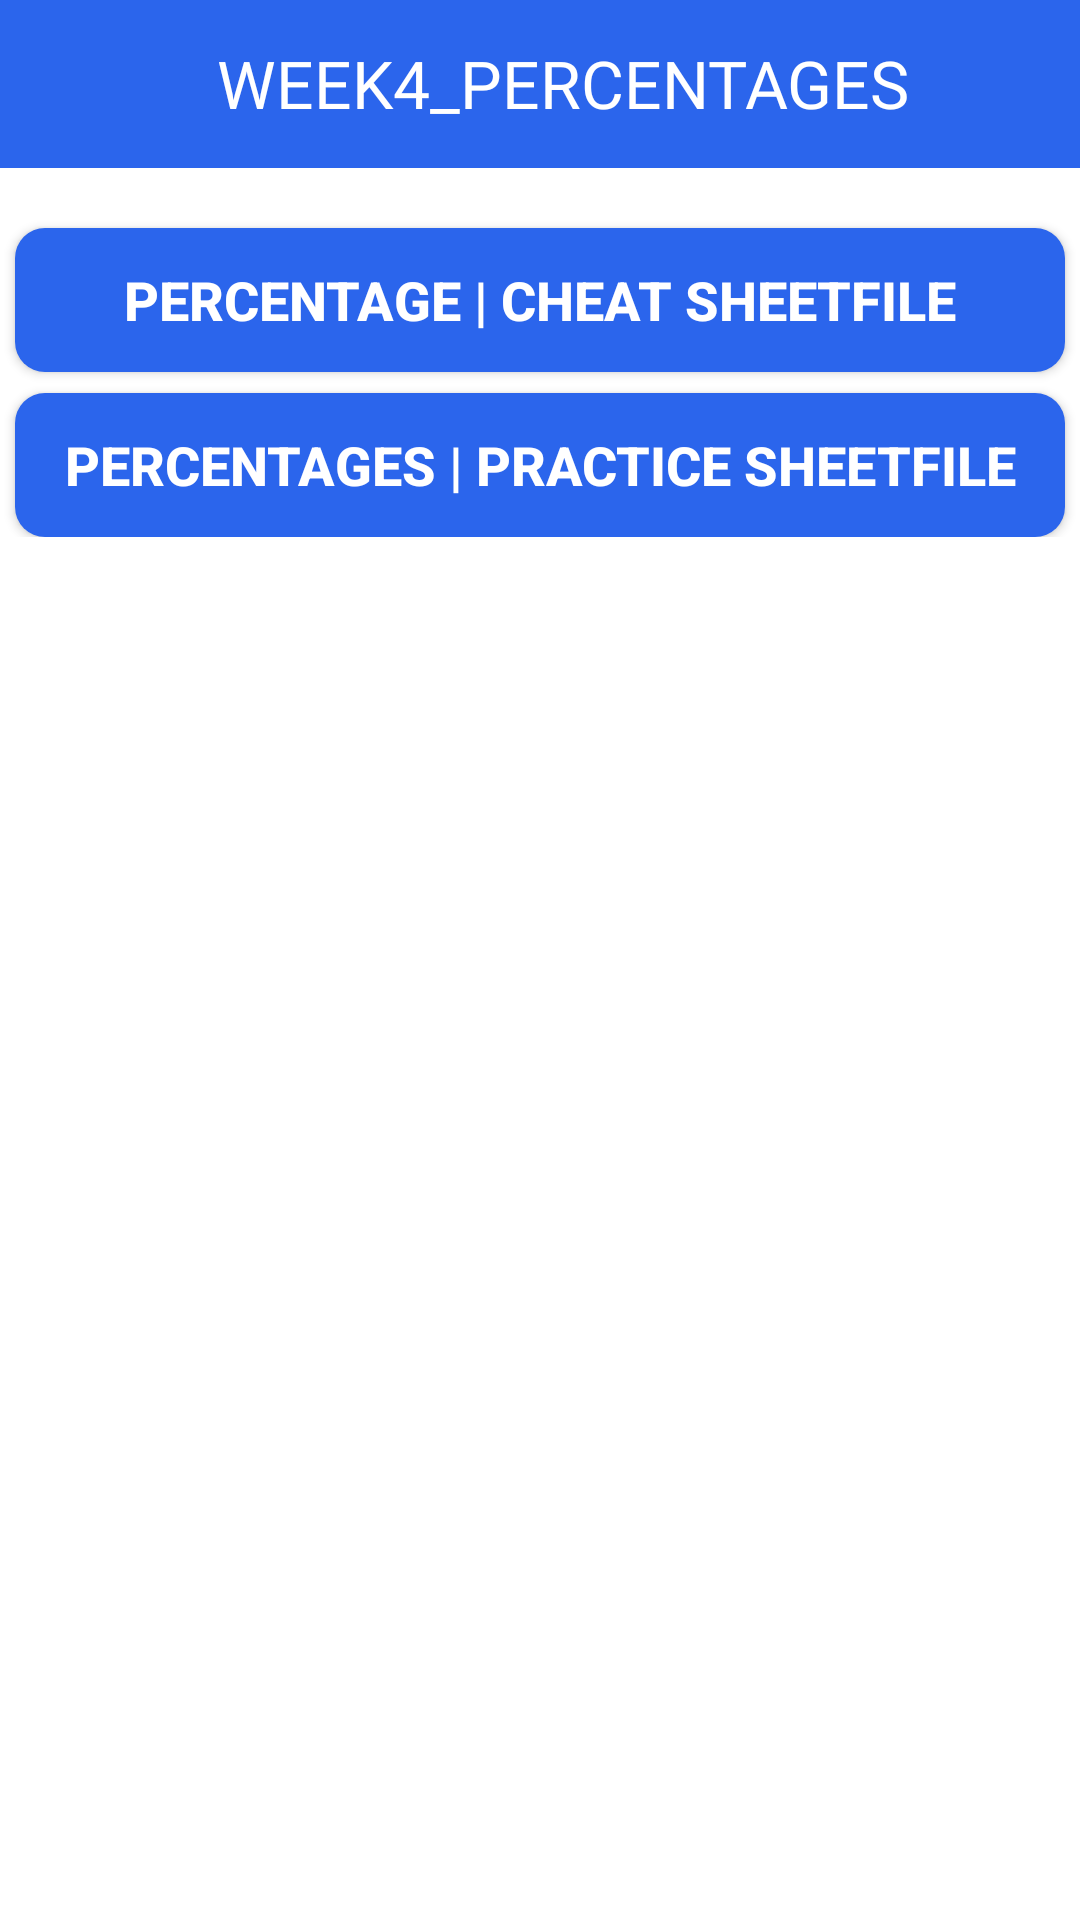

Produce the Android XML layout that renders to this screen, including the resource entries it uses.
<!-- AndroidManifest.xml: application theme Theme.NewQALRAPP -->
<!-- res/layout/activity_main_week4.xml -->
<?xml version="1.0" encoding="utf-8"?>
<ScrollView xmlns:android="http://schemas.android.com/apk/res/android"
    xmlns:app="http://schemas.android.com/apk/res-auto"
    xmlns:tools="http://schemas.android.com/tools"
    android:layout_width="match_parent"
    android:layout_height="match_parent"
    tools:context=".MainActivity_week_2">

    <LinearLayout
        android:layout_width="match_parent"
        android:layout_height="match_parent"
        android:orientation="vertical">

        <com.google.android.material.appbar.AppBarLayout
            android:layout_width="match_parent"
            android:layout_height="wrap_content">

            <androidx.appcompat.widget.Toolbar
                android:layout_width="match_parent"
                android:layout_height="wrap_content"
                android:id="@+id/toolbarSM"
                android:background="#2B65EC">

                <RelativeLayout
                    android:layout_width="match_parent"
                    android:layout_height="wrap_content"
                    >

                    <ImageView
                        android:id="@+id/back4"
                        android:layout_width="wrap_content"
                        android:layout_height="30dp"
                        android:layout_gravity="center_vertical"
                        android:src="@drawable/ic_baseline_arrow_back_24" />

                    <TextView
                        android:id="@+id/study1"
                        android:layout_width="wrap_content"
                        android:layout_height="wrap_content"
                        android:layout_centerHorizontal="true"
                        android:fontFamily="@font/raleway"
                        android:text="WEEK4_PERCENTAGES"
                        android:textColor="@color/white"
                        android:textSize="22dp" />
                </RelativeLayout>
            </androidx.appcompat.widget.Toolbar>
        </com.google.android.material.appbar.AppBarLayout>

        <androidx.appcompat.widget.AppCompatButton
            android:layout_width="match_parent"
            android:layout_height="wrap_content"
            android:text="Percentage | Cheat SheetFile"
            android:textSize="18sp"
            android:textStyle="bold"
            android:layout_marginTop="20dp"
            android:layout_marginStart="5dp"
            android:background="@drawable/background_button"
            android:textColor="@color/white"
            android:layout_marginEnd="5dp"
            android:id="@+id/btn1_w4">

        </androidx.appcompat.widget.AppCompatButton>

        <androidx.appcompat.widget.AppCompatButton
            android:layout_width="match_parent"
            android:layout_height="wrap_content"
            android:text="Percentages | Practice SheetFile"
            android:textSize="18sp"
            android:textStyle="bold"
            android:layout_marginStart="5dp"
            android:background="@drawable/background_button"
            android:textColor="@color/white"
            android:layout_marginTop="7dp"
            android:layout_marginEnd="5dp"
            android:id="@+id/btn2_w4">

        </androidx.appcompat.widget.AppCompatButton>
    </LinearLayout>
</ScrollView>
<!-- resources referenced by this layout -->
<resources>
  <color name="white">#FFFFFFFF</color>
  <!-- drawable background_button (drawable) -->
  <?xml version="1.0" encoding="utf-8"?>
  <selector xmlns:android="http://schemas.android.com/apk/res/android">
      <item>
          <shape android:shape="rectangle">
              <solid android:color="#2B65EC"/>
              <corners android:radius="10dp"/>
          </shape>
      </item>
  </selector>
  <style name="Theme.NewQALRAPP" parent="Theme.MaterialComponents.DayNight.NoActionBar">
          
          <item name="colorPrimary">#2B65EC</item>
          <item name="colorPrimaryVariant">@color/purple_700</item>
          <item name="colorOnPrimary">@color/white</item>
          
          <item name="colorSecondary">@color/teal_200</item>
          <item name="colorSecondaryVariant">@color/teal_700</item>
          <item name="colorOnSecondary">@color/black</item>
          
          
          <item name="android:statusBarColor">@color/black</item>
      </style>
  <color name="purple_700">#FF3700B3</color>
  <color name="teal_200">#FF03DAC5</color>
  <color name="teal_700">#FF018786</color>
  <color name="black">#FF000000</color>
</resources>
